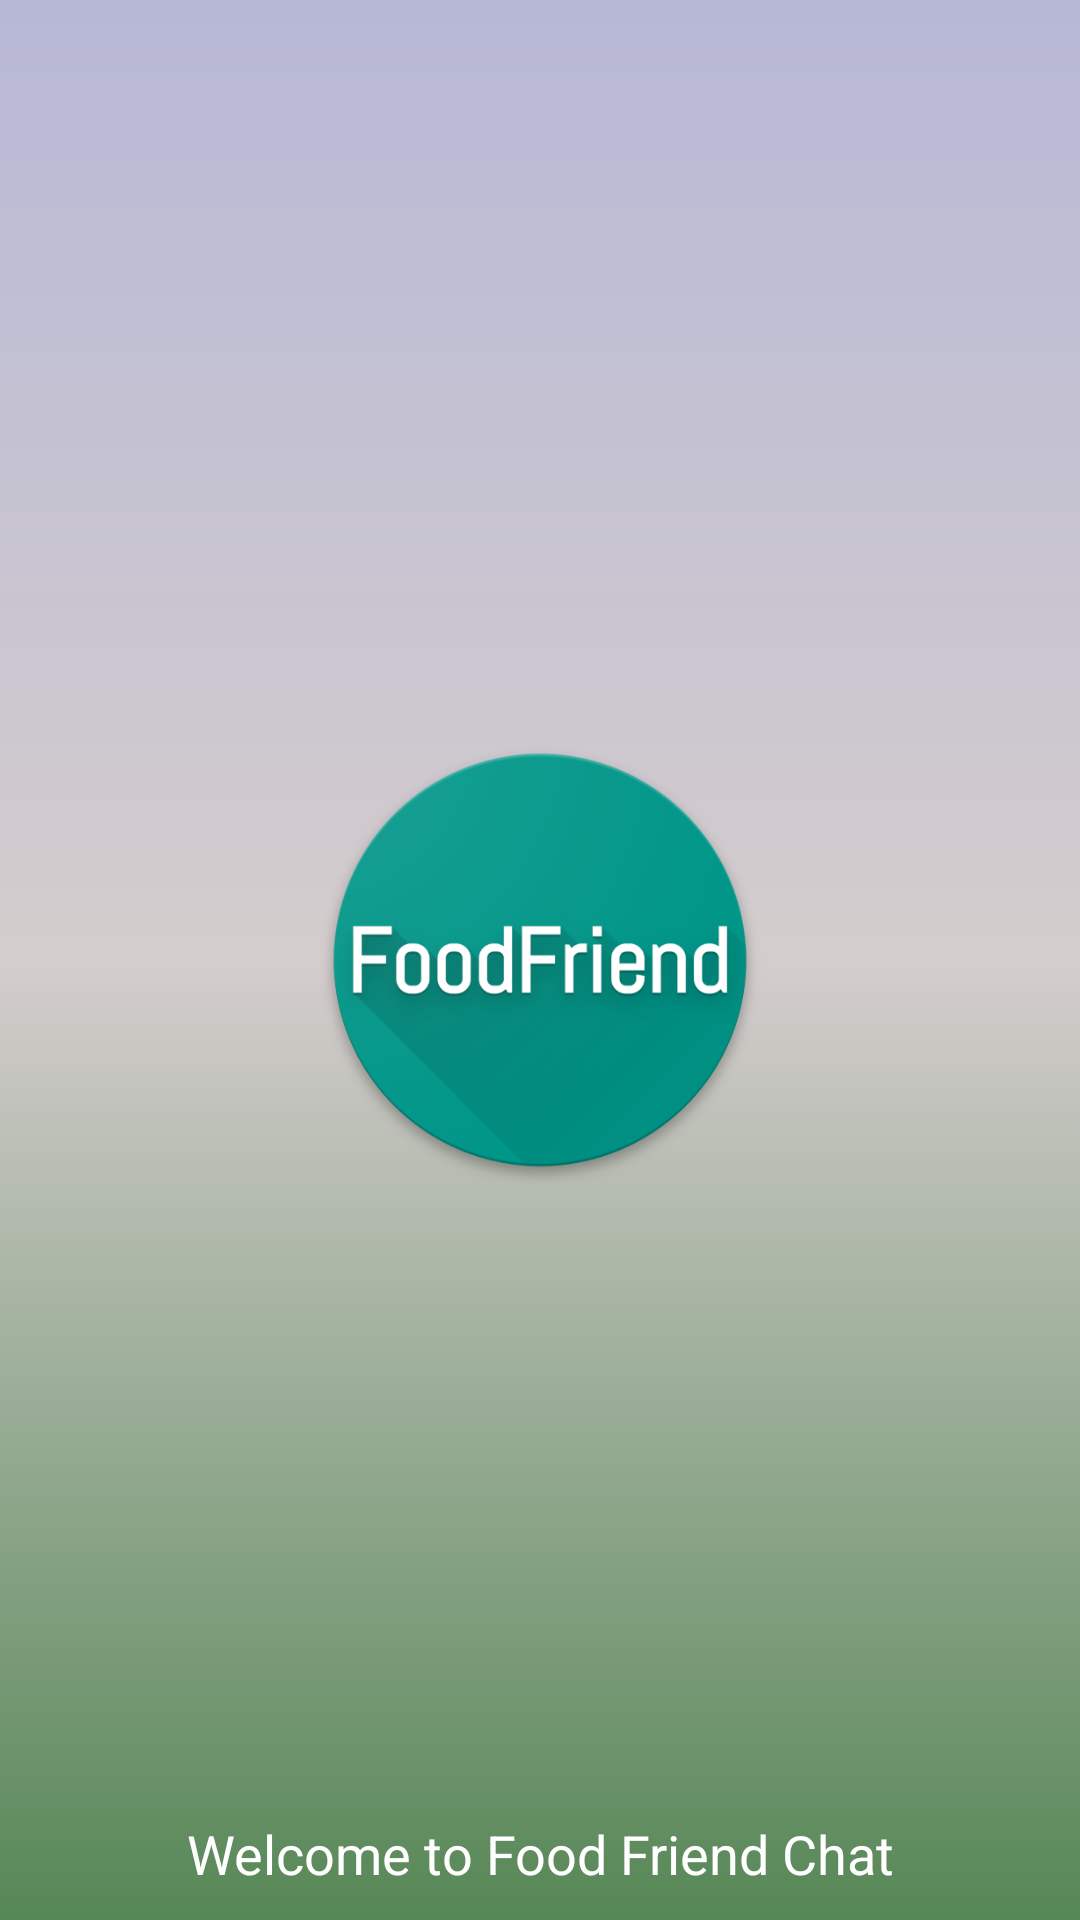

Write the Android layout XML for this screen, with the resource values it uses.
<!-- AndroidManifest.xml: activity theme AppTheme.noTitleBar -->
<!-- res/layout/activity_splash.xml -->
<?xml version="1.0" encoding="utf-8"?>
<RelativeLayout xmlns:android="http://schemas.android.com/apk/res/android"
android:layout_width="match_parent"
android:layout_height="match_parent"
android:id="@+id/lin_lay"
    android:background="@drawable/splash_background"
 >

<ImageView
    android:id="@+id/splash"
    android:layout_width="150dp"
    android:layout_height="150dp"
    android:layout_centerInParent="true"
    android:src="@drawable/logo" />

<TextView
    android:id="@+id/textview"
    android:layout_width="fill_parent"
    android:layout_height="wrap_content"
    android:layout_marginBottom="10dp"
    android:textSize="18dp"
    android:textColor="@android:color/white"
    android:gravity="center_horizontal"
    android:layout_alignParentBottom="true"
    android:text="Welcome to Food Friend Chat" />

</RelativeLayout>
<!-- resources referenced by this layout -->
<resources>
  <!-- drawable logo: png bitmap (drawable, 106811 bytes) -->
  <!-- drawable splash_background (drawable) -->
  <?xml version="1.0" encoding="UTF-8"?>
  <shape xmlns:android="http://schemas.android.com/apk/res/android" android:shape="rectangle" >
  
      <gradient
          android:angle="90"
          android:centerColor="#d4cdcd"
          android:endColor="#b7b8d6"
          android:startColor="#568756"
          android:type="linear" />
  
      <corners
          android:radius="0dp"/>
  
  </shape>
  <style name="AppTheme.noTitleBar">
          <item name="windowActionBar">false</item>
          <item name="windowNoTitle">true</item>
          <item name="windowActionModeOverlay">true</item>
      </style>
</resources>
